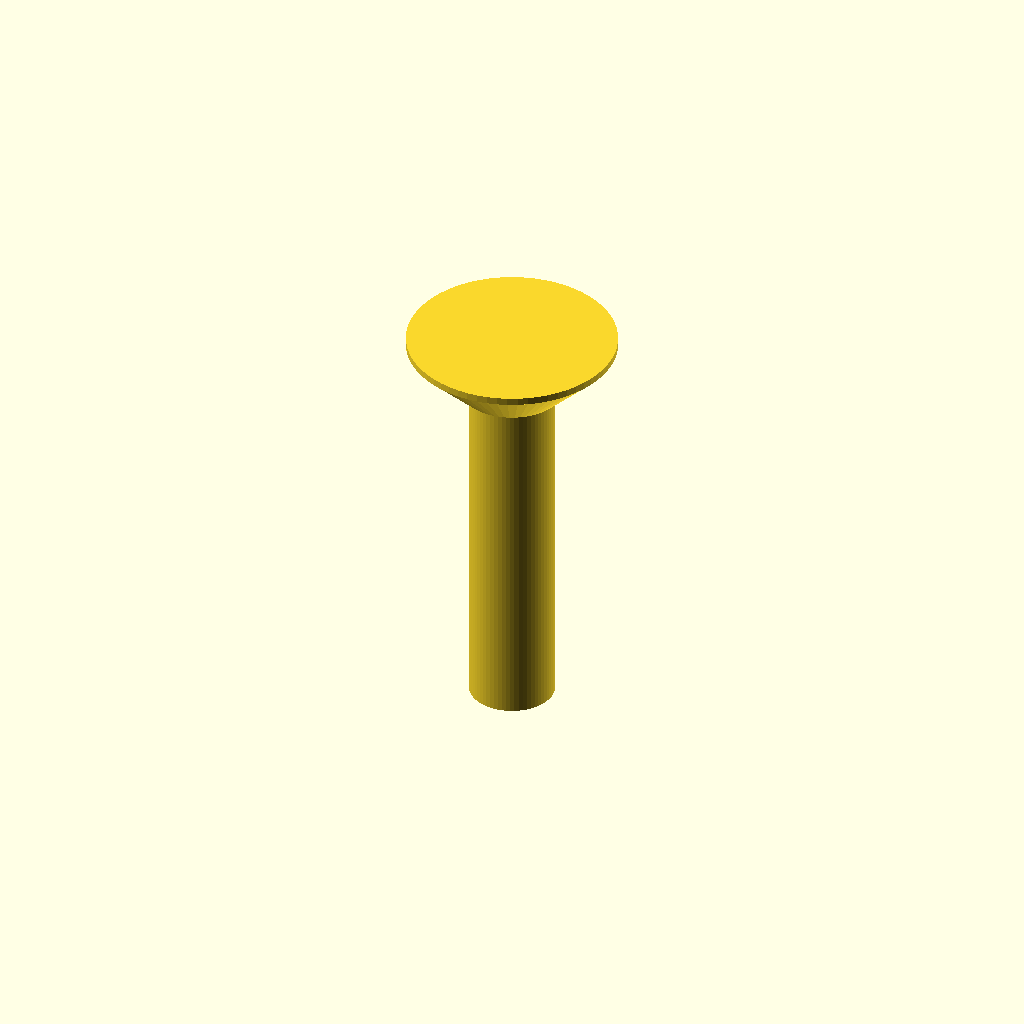
Cell 1: rendered with the file's own defaults.
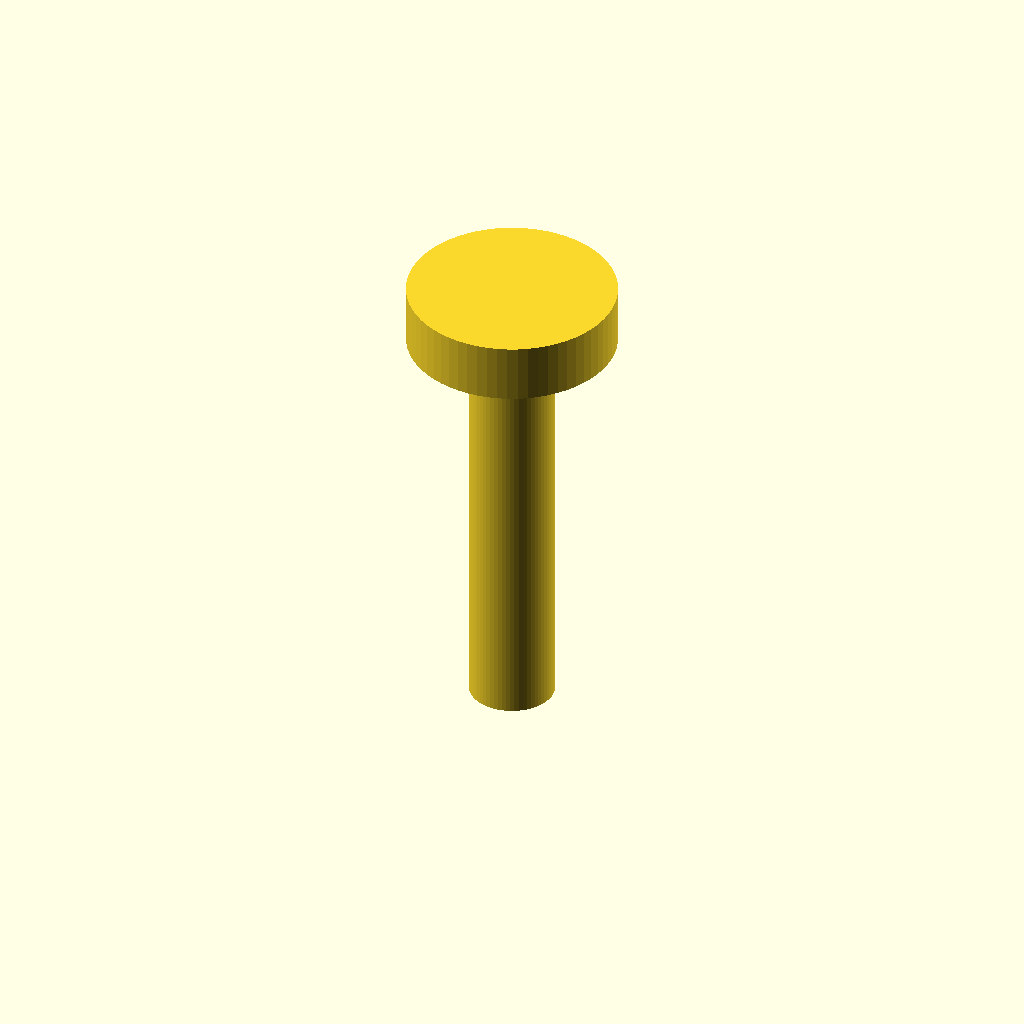
Cell 2: the same model with COUNTERSUNK = false.
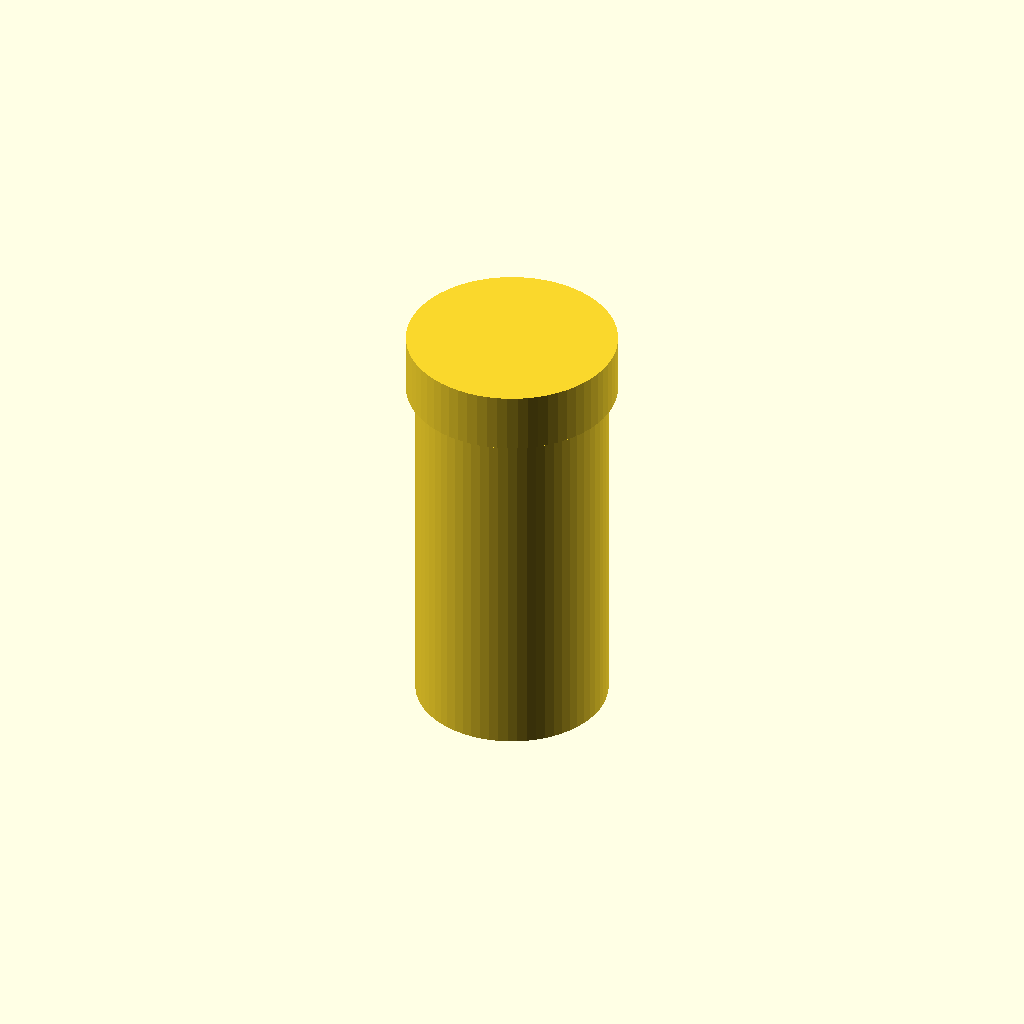
Cell 3: D = 6 (everything else at default).
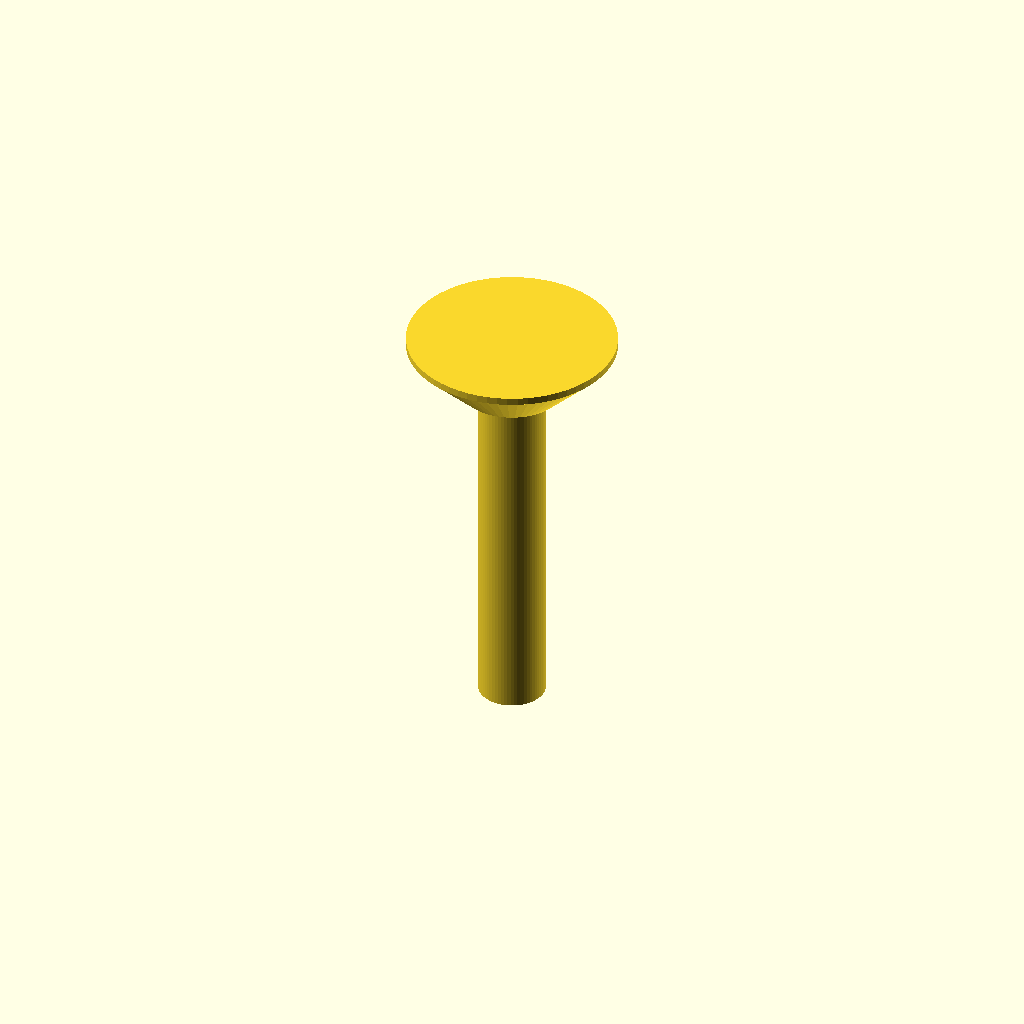
Cell 4 — PITCH set to 1, the other parameters unchanged.
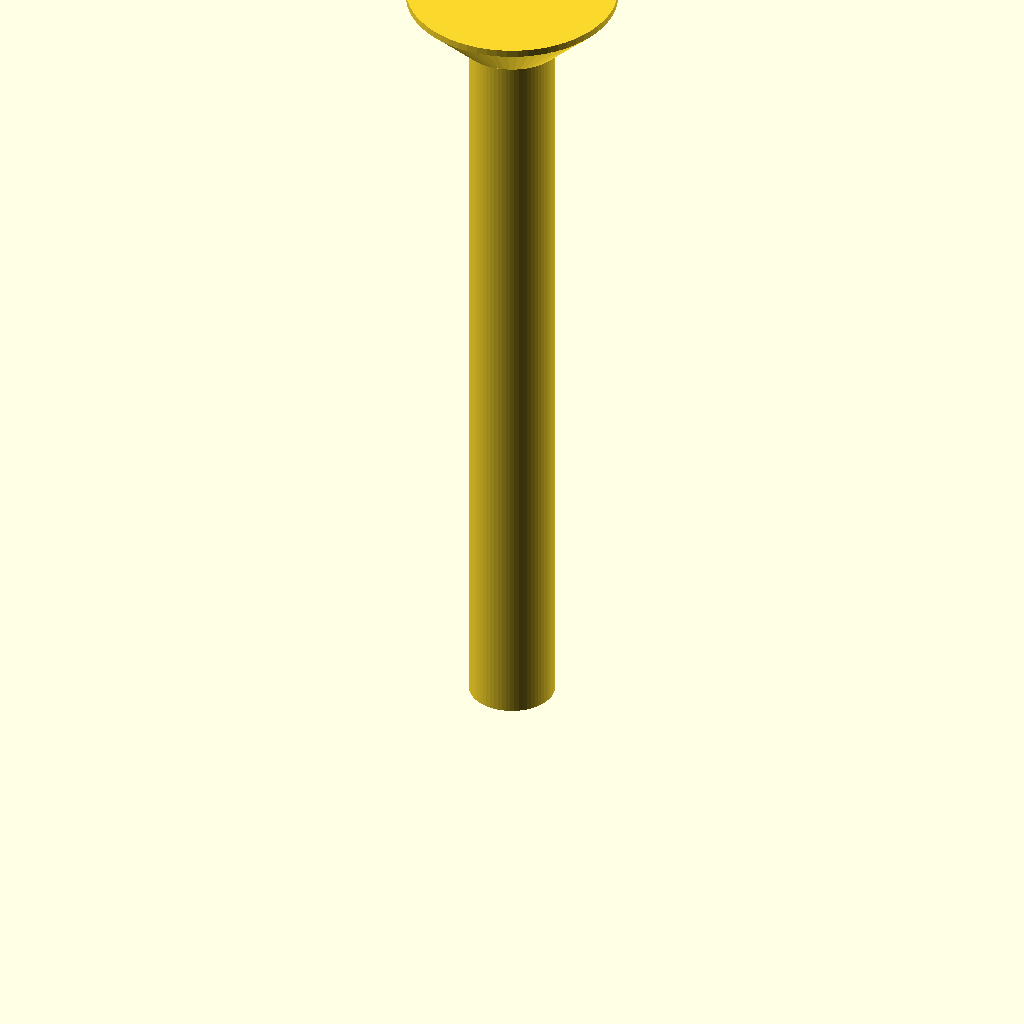
Cell 5 — L set to 24, the other parameters unchanged.
All cells are drawn from one camera (rotation 55°, 0°, 25°, orthographic, colour scheme Cornfield), so only the parameter changes between them.
OpenSCAD source file parts/screws/screw.scad:
// A screw of the parts library (packages/contracts/src/parts/screws.ts), at the sizes given as -D overrides. `npm run
// check:assembly` renders it to check the screws a model holds (e.g. the litter shovel's handle reinforcement). The thread is
// drawn as a plain shank at its minor diameter (ISO 68-1: d - 1.0825 P), so that it clears the bore of the nut or insert it
// turns into, which is drawn at the thread's diameter; the head is drawn at its greatest size.
// Frame: millimetres, as the parts library's preview: the tip on z = 0, the axis along Z, the head up. A countersunk screw's
// length includes its head (a 90 degree cone from the thread up to the head's diameter, then its cylindrical edge); any other
// head (HEAD_D x HEAD_K) sits on top of the length: a hexagon HEAD_S across the flats when HEX (corners on the Y axis, as
// parts/nuts/nut.scad), else round.

COUNTERSUNK = true;
D = 3;
PITCH = 0.5;
L = 12;
HEAD_D = 6;
HEAD_K = 1.7;
HEX = false;
HEAD_S = 5.5;

$fn = 64;
MINOR = D - 1.0825 * PITCH;

if (COUNTERSUNK) {
  cone = (HEAD_D - D) / 2;
  cylinder(d = MINOR, h = L - HEAD_K + 0.01);
  translate([0, 0, L - HEAD_K]) cylinder(d1 = D, d2 = HEAD_D, h = min(cone, HEAD_K));
  if (HEAD_K > cone) translate([0, 0, L - HEAD_K + cone - 0.01]) cylinder(d = HEAD_D, h = HEAD_K - cone + 0.01);
} else {
  cylinder(d = MINOR, h = L + 0.01);
  if (HEX) translate([0, 0, L]) rotate([0, 0, 30]) cylinder(r = HEAD_S / sqrt(3), h = HEAD_K, $fn = 6);
  else translate([0, 0, L]) cylinder(d = HEAD_D, h = HEAD_K);
}
Parameter table extracted from the source (name, type, default, range or options):
COUNTERSUNK: bool, default true
D: number, default 3
PITCH: number, default 0.5
L: number, default 12
HEAD_D: number, default 6
HEAD_K: number, default 1.7
HEX: bool, default false
HEAD_S: number, default 5.5
